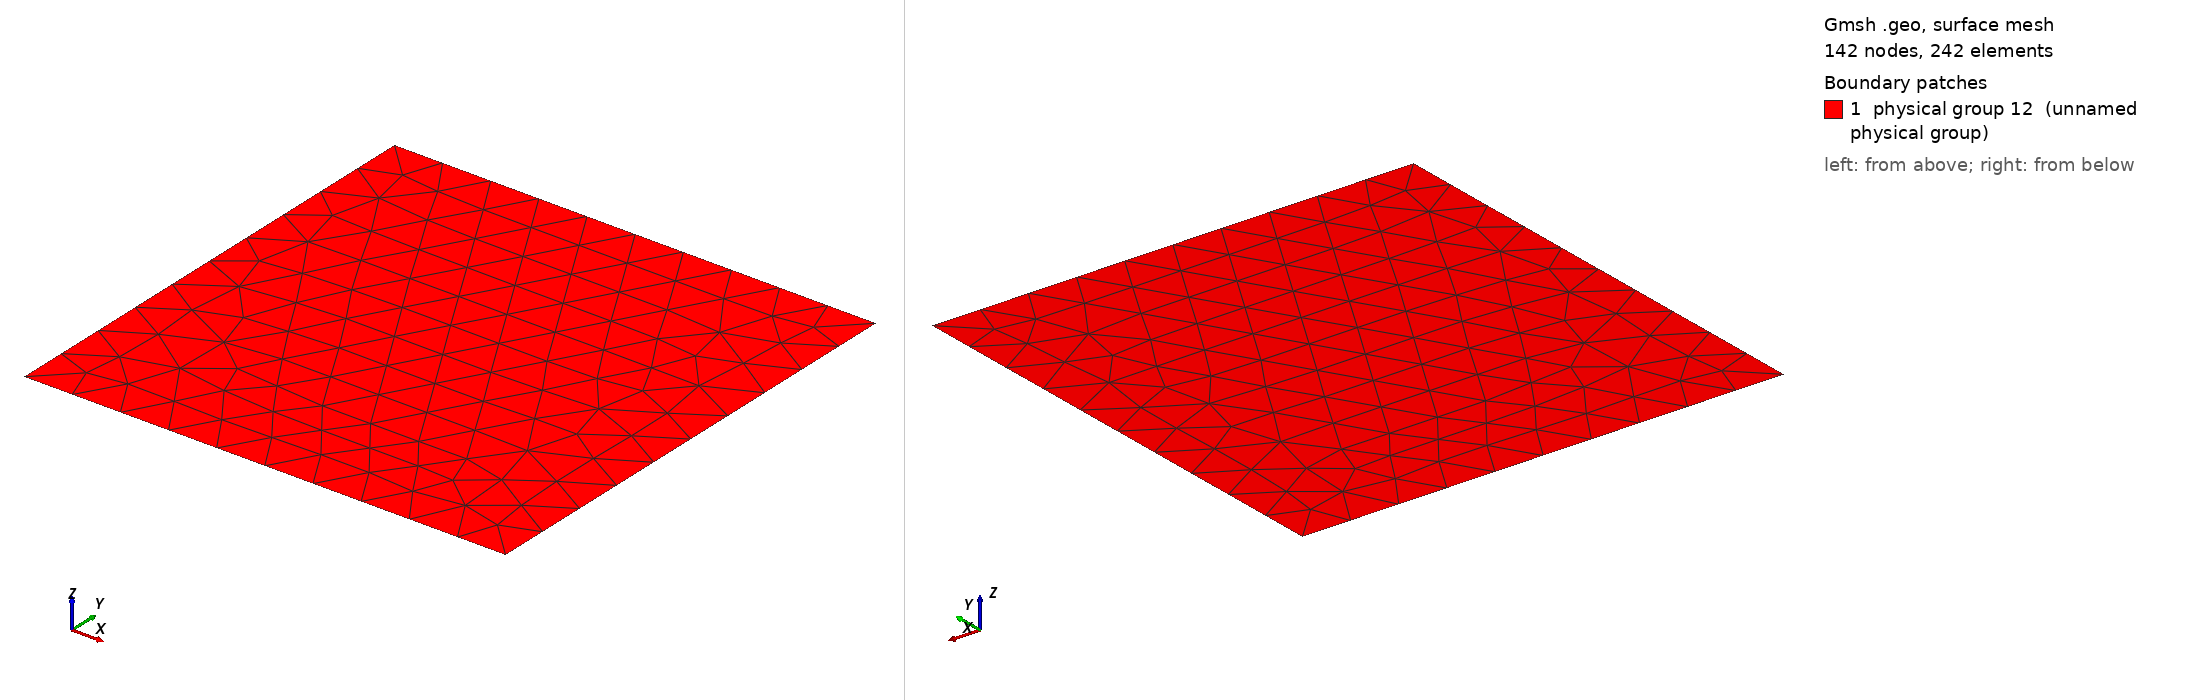

Gmsh geometry script, surface-meshed: 142 nodes, 242 surface elements. Boundary patches (legend numbers): 1 physical group 12 (unnamed physical group). Left view from above one corner, right view from below the opposite corner. Legend entries are the model's physical surfaces. The drawing asked Gmsh for element sizes between 1% and 20% of the model's largest extent; the script's own settings can give other sizes.

=== mesh_connected.geo (drawn) ===
Point(1) = {0, 0, 0, 0.1};
Point(2) = {1, 0, 0, 0.1};
Point(3) = {1, 1, 0, 0.1};
Point(4) = {0, 1, 0, 0.1};

Line(1) = {4, 1};
Line(2) = {1, 2};
Line(3) = {2, 3};
Line(4) = {3, 4};

Physical Line(20) = {1};
Physical Line(21) = {2};
Physical Line(22) = {3};
Physical Line(23) = {4};

Line Loop(10) = {4, 1, 2, 3};

Plane Surface(11) = {10};
Physical Surface(12) = {11};
